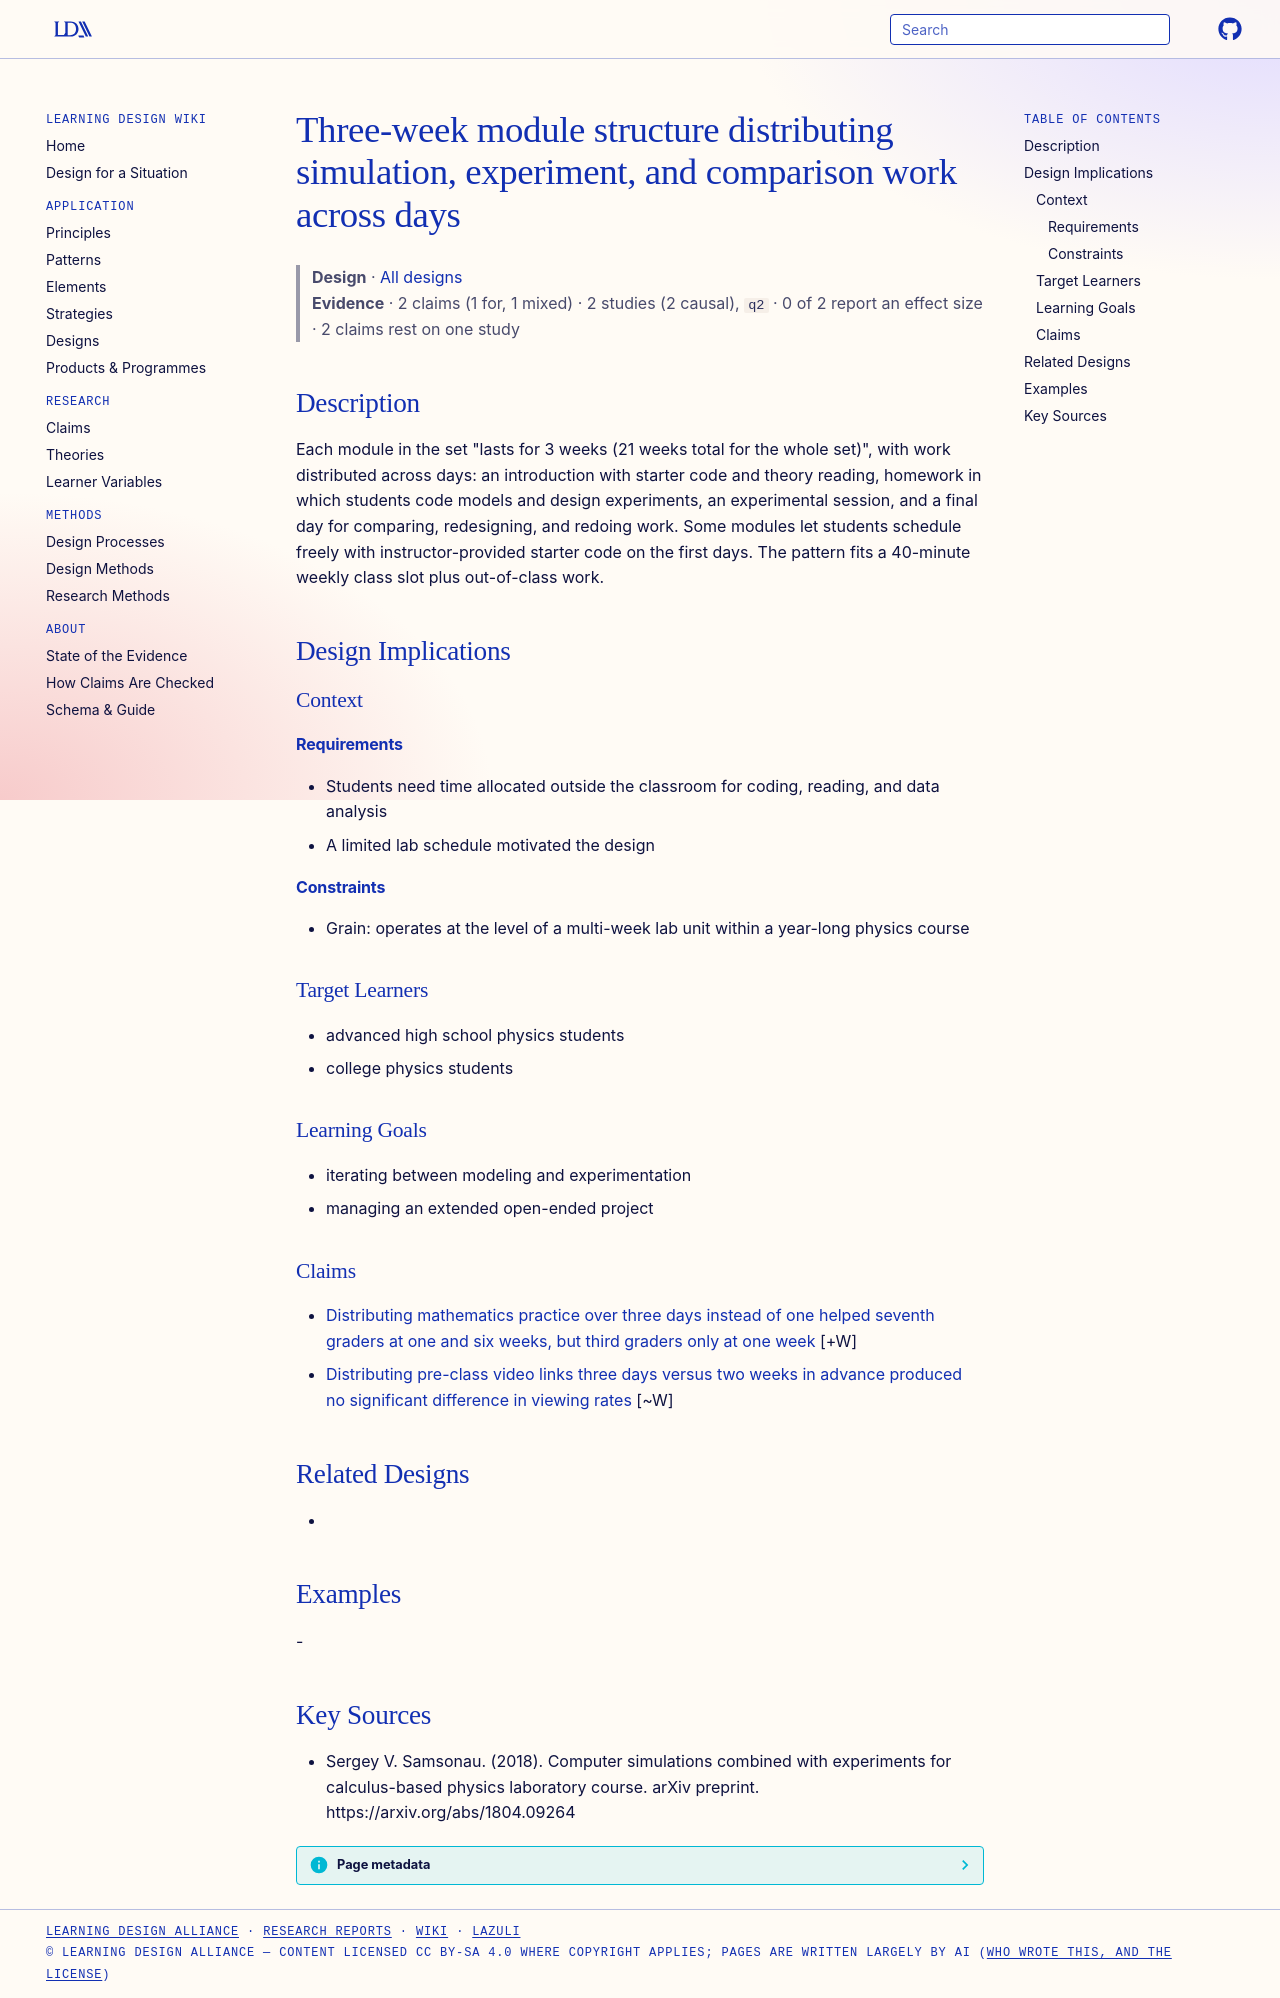

repository: Learning-Design-Alliance/learning-wiki · page: designs/three-week-simulation-experiment-module-structure/index.html · generator: mkdocs

---
type: design
id: three-week-simulation-experiment-module-structure
title: Three-week module structure distributing simulation, experiment, and comparison work across days
description: "Each module in the set \"lasts for 3 weeks (21 weeks total for the whole set)\", with work distributed across days: an introduction with starter code and theory reading, homework in which students code models and design..."
status: review
generated:
  by: "process:settle-candidates"
  at: 2026-11-18
sources:
  - id: sergey-v-samsonau-2018
    resource: "https://arxiv.org/abs/1804.09264"
    title: "Sergey V. Samsonau. (2018). Computer simulations combined with experiments for calculus-based physics laboratory course. arXiv preprint. https://arxiv.org/abs/1804.09264"
    author: Sergey V. Samsonau
---

# Three-week module structure distributing simulation, experiment, and comparison work across days

> **Design** · [All designs](index.md)
> **Evidence** · 2 claims (1 for, 1 mixed) · 2 studies (2 causal), `q2` · 0 of 2 report an effect size · 2 claims rest on one study

## Description
Each module in the set "lasts for 3 weeks (21 weeks total for the whole set)", with work distributed across days: an introduction with starter code and theory reading, homework in which students code models and design experiments, an experimental session, and a final day for comparing, redesigning, and redoing work. Some modules let students schedule freely with instructor-provided starter code on the first days. The pattern fits a 40-minute weekly class slot plus out-of-class work.

## Design Implications

### Context
#### Requirements
- Students need time allocated outside the classroom for coding, reading, and data analysis
- A limited lab schedule motivated the design
#### Constraints
- Grain: operates at the level of a multi-week lab unit within a year-long physics course

### Target Learners
- advanced high school physics students
- college physics students

### Learning Goals
- iterating between modeling and experimentation
- managing an extended open-ended project

### Claims

- [Distributing mathematics practice over three days instead of one helped seventh graders at one and six weeks, but third graders only at one week](../claims/distributed-math-practice-grade3-grade7-classroom.md) [+W]
- [Distributing pre-class video links three days versus two weeks in advance produced no significant difference in viewing rates](../claims/link-timing-no-significant-viewing-difference.md) [~W]

## Related Designs
- 

## Examples
-

## Key Sources
- Sergey V. Samsonau. (2018). Computer simulations combined with experiments for calculus-based physics laboratory course. arXiv preprint. https://arxiv.org/abs/1804.09264
